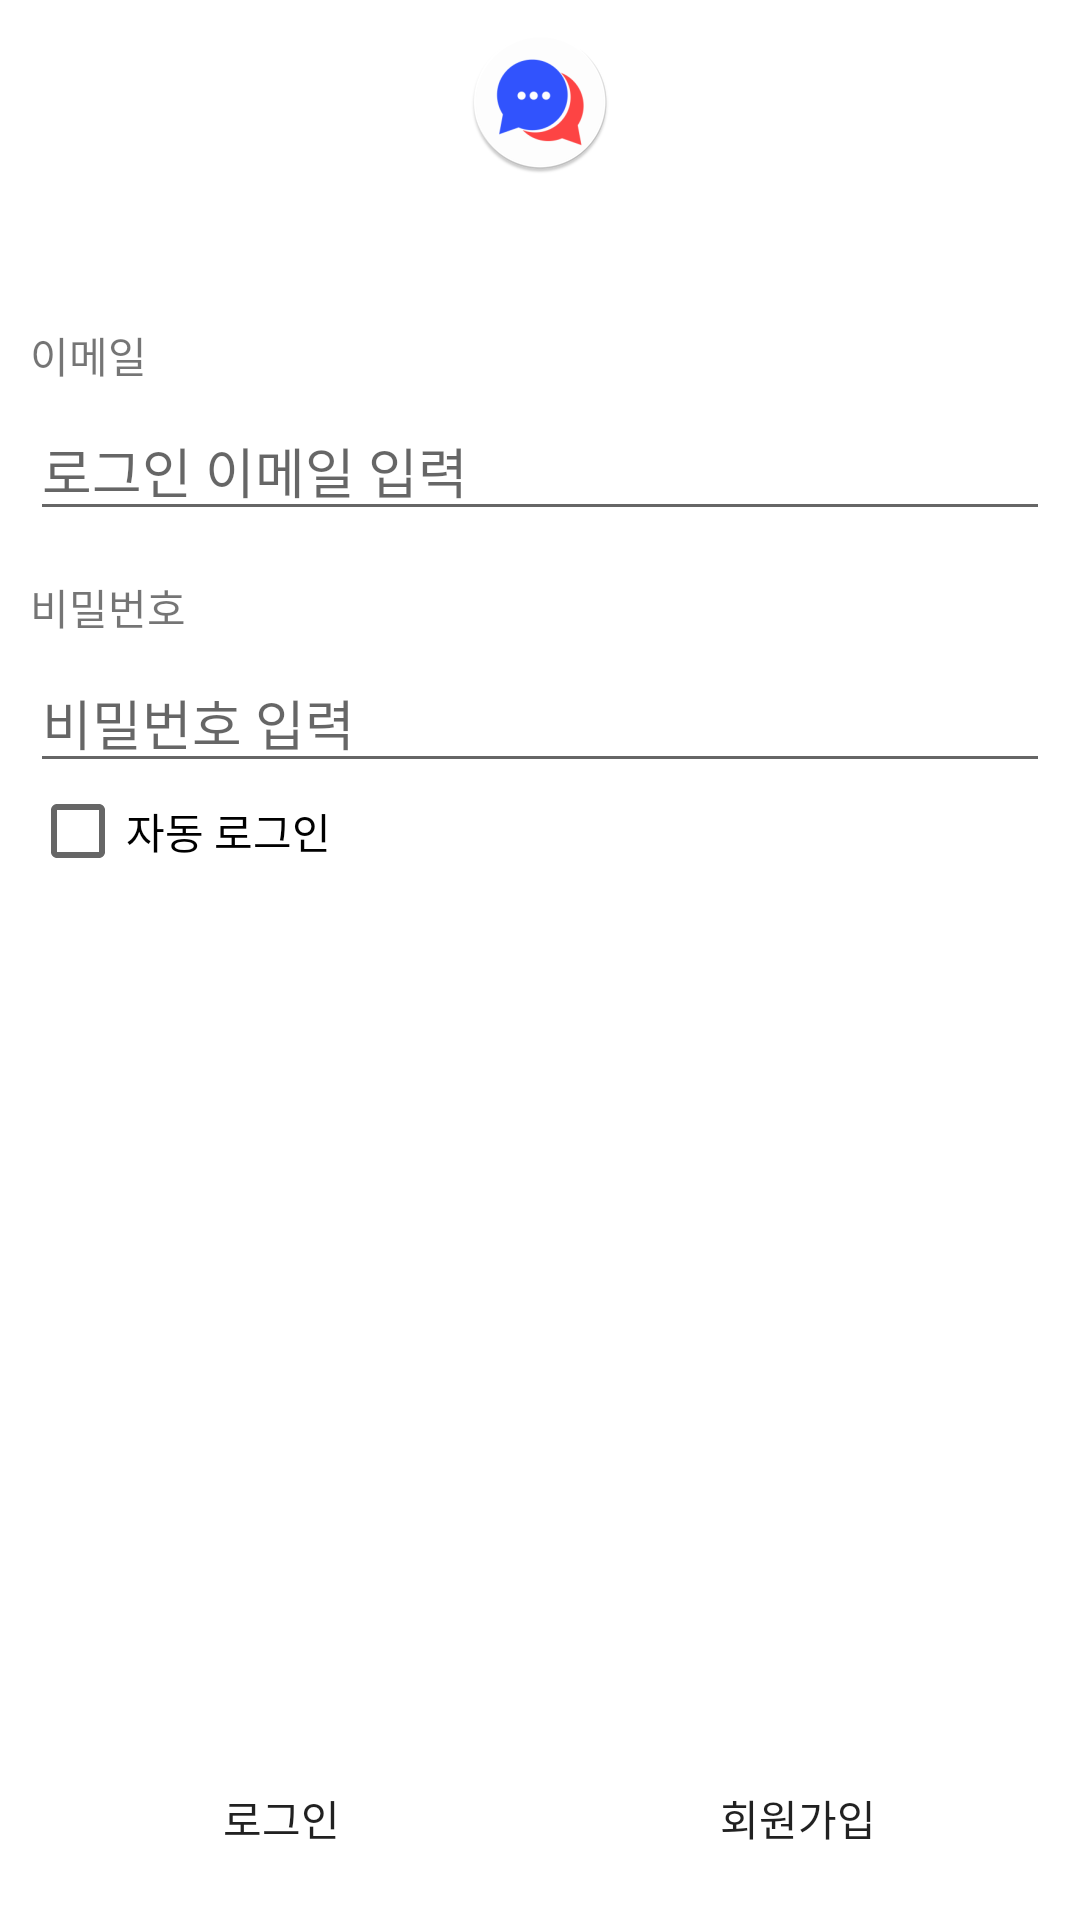

Layout XML and referenced resources for this Android screen:
<!-- AndroidManifest.xml: application theme AppTheme -->
<!-- res/layout/activity_login.xml -->
<?xml version="1.0" encoding="utf-8"?>
<LinearLayout xmlns:android="http://schemas.android.com/apk/res/android"
    xmlns:app="http://schemas.android.com/apk/res-auto"
    xmlns:tools="http://schemas.android.com/tools"
    android:layout_width="match_parent"
    android:layout_height="match_parent"
    android:orientation="vertical"
    android:padding="10dp"
    android:background="@color/white"
    tools:context=".LoginActivity">

    <ImageView
        android:layout_width="wrap_content"
        android:layout_height="wrap_content"
        android:layout_gravity="center"
        android:layout_marginBottom="50dp"
        android:src="@mipmap/app_logo_round"/>

    <TextView
        android:layout_width="wrap_content"
        android:layout_height="wrap_content"
        android:text="이메일" />

    <EditText
        android:id="@+id/emailEdt"
        android:layout_width="match_parent"
        android:layout_height="wrap_content"
        android:hint="로그인 이메일 입력"
        android:layout_marginTop="5dp"
        android:inputType="textEmailAddress" />

    <TextView
        android:layout_width="wrap_content"
        android:layout_height="wrap_content"
        android:text="비밀번호"
        android:layout_marginTop="15dp"/>

    <EditText
        android:id="@+id/pwEdt"
        android:layout_width="match_parent"
        android:layout_height="wrap_content"
        android:hint="비밀번호 입력"
        android:layout_marginTop="5dp"
        android:inputType="textPassword" />


    <CheckBox
        android:id="@+id/autoLoginCheckBox"
        android:layout_width="wrap_content"
        android:layout_height="wrap_content"
        android:text="자동 로그인" />
    <TextView
        android:layout_width="wrap_content"
        android:layout_height="0dp"
        android:layout_weight="1"/>

    <LinearLayout
        android:layout_width="match_parent"
        android:layout_height="wrap_content"
        android:orientation="horizontal">
        <Button
            android:id="@+id/loginBtn"
            android:layout_weight="1"
            android:layout_width="wrap_content"
            android:layout_height="wrap_content"
            android:background="@drawable/border_radious"
            android:text="로그인" />

        <Button
            android:id="@+id/signUpBtn"
            android:layout_weight="1"
            android:layout_width="wrap_content"
            android:layout_height="wrap_content"
            android:layout_marginLeft="5dp"
            android:background="@drawable/border_radious"
            android:text="회원가입" />
    </LinearLayout>



</LinearLayout>
<!-- resources referenced by this layout -->
<resources>
  <color name="white">#FFFFFF</color>
  <!-- mipmap app_logo_round: png bitmap (mipmap-hdpi, 3835 bytes) -->
  <style name="AppTheme" parent="Theme.AppCompat.Light.DarkActionBar">
          
          <item name="colorPrimary">@color/blue</item>
          <item name="colorPrimaryDark">@color/colorPrimaryDark</item>
          <item name="colorAccent">@color/colorAccent</item>
      </style>
  <color name="blue">#3154ff</color>
  <color name="colorPrimaryDark">#3700B3</color>
  <color name="colorAccent">#03DAC5</color>
</resources>
